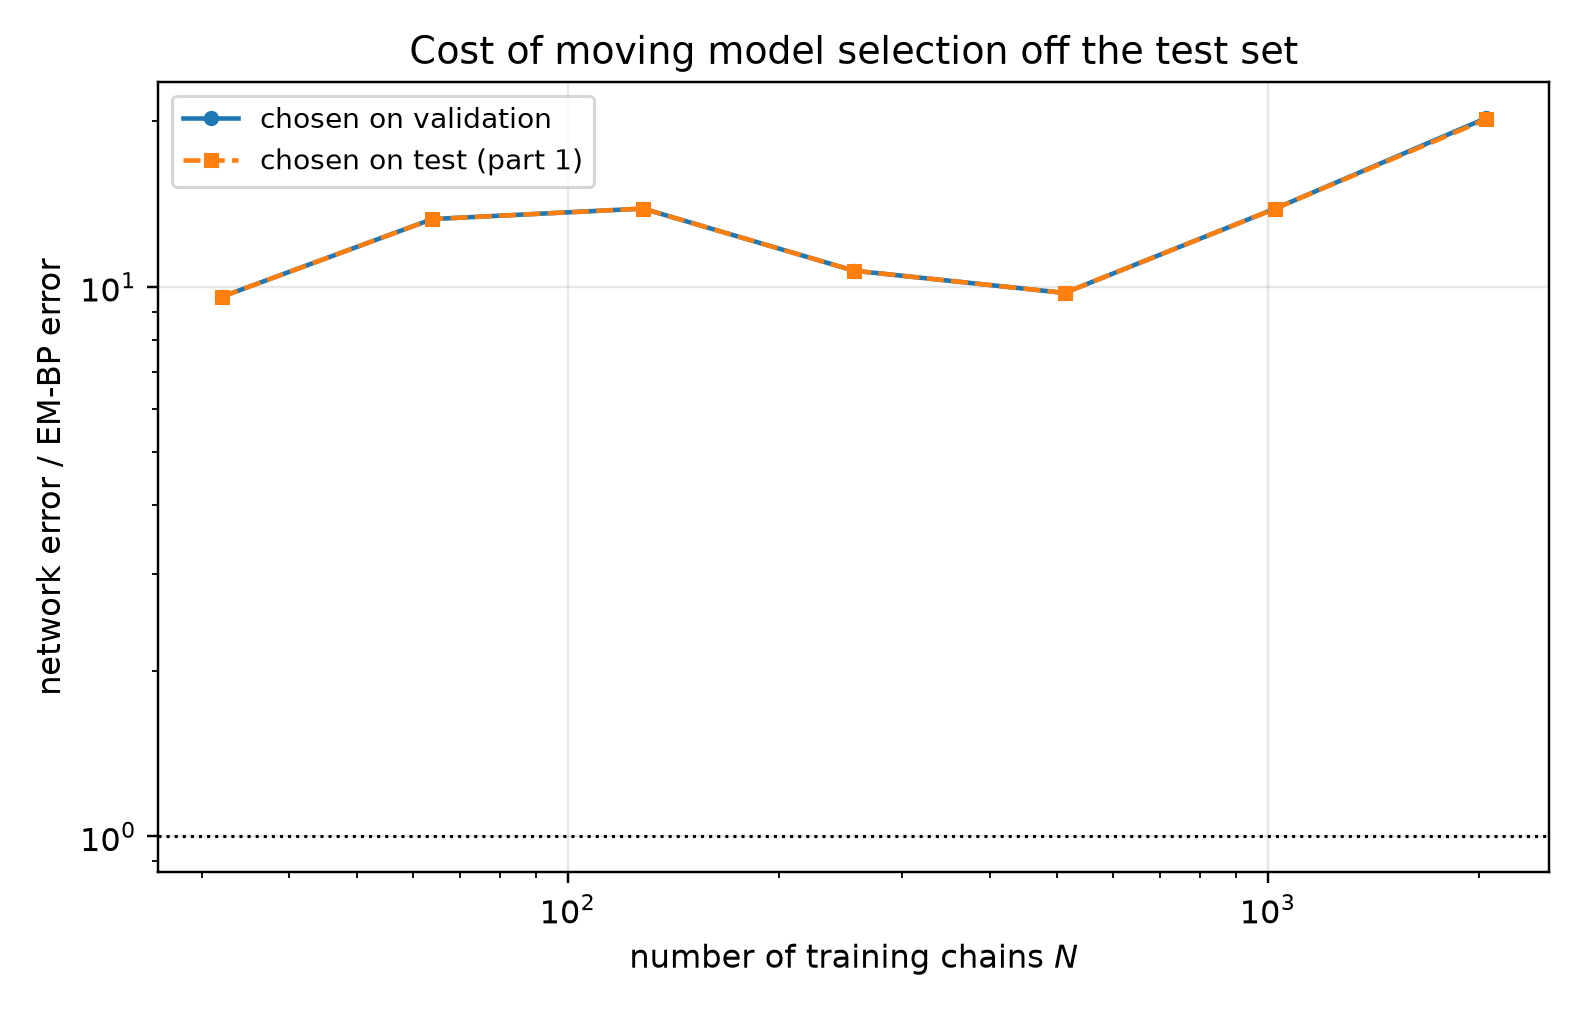

Values plotted in this chart, from the file beside it:
n_chains, t, em_bp_score_rel_l2, em_bp_mean_rel_l2, net_score_rel_l2_selected, net_mean_rel_l2_selected, net_score_rel_l2_oracle, net_mean_rel_l2_oracle, mode_selected, mode_oracle, selection_agrees, ratio_selected, ratio_oracle
32, 0.05, 0.1046, 0.02108, 1.823, 0.3674, 1.823, 0.3674, eps, eps, 1, 17.43, 17.43
32, 0.0725, 0.08821, 0.02384, 1.569, 0.4242, 1.569, 0.4242, eps, eps, 1, 17.79, 17.79
32, 0.1053, 0.07313, 0.0267, 1.289, 0.4706, 1.289, 0.4706, eps, eps, 1, 17.63, 17.63
32, 0.1527, 0.06364, 0.03116, 1.003, 0.491, 1.003, 0.491, eps, eps, 1, 15.76, 15.76
32, 0.2216, 0.05666, 0.03752, 0.7442, 0.4929, 0.7442, 0.4929, eps, eps, 1, 13.14, 13.14
32, 0.3215, 0.04864, 0.04436, 0.5452, 0.4972, 0.5452, 0.4972, eps, eps, 1, 11.21, 11.21
32, 0.4665, 0.04533, 0.06093, 0.3956, 0.5317, 0.3956, 0.5317, eps, eps, 1, 8.726, 8.726
32, 0.6769, 0.04388, 0.0943, 0.2604, 0.5597, 0.2604, 0.5597, x0, x0, 1, 5.935, 5.935
32, 0.9821, 0.04643, 0.1699, 0.1562, 0.5717, 0.1562, 0.5717, x0, x0, 1, 3.365, 3.365
32, 1.425, 0.04302, 0.3521, 0.08053, 0.6592, 0.08053, 0.6592, x0, x0, 1, 1.872, 1.872
32, 2.068, 0.0293, 0.8717, 0.03542, 1.054, 0.03542, 1.054, x0, x0, 1, 1.209, 1.209
32, 3.0, 0.01278, 2.193, 0.0129, 2.213, 0.0129, 2.213, x0, x0, 1, 1.009, 1.009
64, 0.05, 0.0867, 0.01747, 1.611, 0.3246, 1.611, 0.3246, eps, eps, 1, 18.58, 18.58
64, 0.0725, 0.06691, 0.01809, 1.38, 0.3731, 1.38, 0.3731, eps, eps, 1, 20.63, 20.63
64, 0.1053, 0.05, 0.01826, 1.137, 0.415, 1.137, 0.415, eps, eps, 1, 22.73, 22.73
64, 0.1527, 0.03952, 0.01935, 0.8779, 0.4298, 0.8779, 0.4298, eps, eps, 1, 22.22, 22.22
64, 0.2216, 0.03353, 0.02221, 0.6565, 0.4348, 0.6565, 0.4348, eps, eps, 1, 19.58, 19.58
64, 0.3215, 0.02771, 0.02527, 0.4902, 0.447, 0.4902, 0.447, eps, eps, 1, 17.69, 17.69
64, 0.4665, 0.02582, 0.0347, 0.3557, 0.4782, 0.3557, 0.4782, x0, x0, 1, 13.78, 13.78
64, 0.6769, 0.0237, 0.05093, 0.2282, 0.4904, 0.2282, 0.4904, x0, x0, 1, 9.629, 9.629
64, 0.9821, 0.0234, 0.08565, 0.1377, 0.5039, 0.1377, 0.5039, x0, x0, 1, 5.883, 5.883
64, 1.425, 0.01858, 0.1521, 0.06758, 0.5532, 0.06758, 0.5532, x0, x0, 1, 3.638, 3.638
64, 2.068, 0.009082, 0.2702, 0.02431, 0.7233, 0.02431, 0.7233, x0, x0, 1, 2.677, 2.677
64, 3.0, 0.003158, 0.5417, 0.007572, 1.299, 0.007572, 1.299, x0, x0, 1, 2.398, 2.398
128, 0.05, 0.09631, 0.01941, 1.323, 0.2666, 1.323, 0.2666, eps, eps, 1, 13.74, 13.74
128, 0.0725, 0.0798, 0.02157, 1.144, 0.3092, 1.144, 0.3092, eps, eps, 1, 14.34, 14.34
128, 0.1053, 0.06305, 0.02302, 0.958, 0.3498, 0.958, 0.3498, eps, eps, 1, 15.19, 15.19
128, 0.1527, 0.05066, 0.0248, 0.7618, 0.373, 0.7618, 0.373, eps, eps, 1, 15.04, 15.04
128, 0.2216, 0.0402, 0.02662, 0.5783, 0.383, 0.5783, 0.383, eps, eps, 1, 14.39, 14.39
128, 0.3215, 0.02753, 0.02511, 0.4342, 0.3959, 0.4342, 0.3959, eps, eps, 1, 15.77, 15.77
128, 0.4665, 0.01809, 0.02432, 0.3097, 0.4163, 0.3097, 0.4163, x0, x0, 1, 17.12, 17.12
128, 0.6769, 0.01138, 0.02446, 0.1917, 0.412, 0.1917, 0.412, x0, x0, 1, 16.84, 16.84
128, 0.9821, 0.008533, 0.03123, 0.1229, 0.4496, 0.1229, 0.4496, x0, x0, 1, 14.4, 14.4
128, 1.425, 0.005543, 0.04537, 0.05822, 0.4765, 0.05822, 0.4765, x0, x0, 1, 10.5, 10.5
128, 2.068, 0.002296, 0.06832, 0.02268, 0.6747, 0.02268, 0.6747, x0, x0, 1, 9.876, 9.876
128, 3.0, 0.0007253, 0.1244, 0.006815, 1.169, 0.006815, 1.169, x0, x0, 1, 9.396, 9.396
256, 0.05, 0.0707, 0.01425, 0.8758, 0.1765, 0.8758, 0.1765, eps, eps, 1, 12.39, 12.39
256, 0.0725, 0.061, 0.01649, 0.7594, 0.2053, 0.7594, 0.2053, eps, eps, 1, 12.45, 12.45
256, 0.1053, 0.04762, 0.01739, 0.6324, 0.2309, 0.6324, 0.2309, eps, eps, 1, 13.28, 13.28
256, 0.1527, 0.04133, 0.02024, 0.5242, 0.2567, 0.5242, 0.2567, eps, eps, 1, 12.68, 12.68
256, 0.2216, 0.03335, 0.02209, 0.4212, 0.279, 0.4212, 0.279, eps, eps, 1, 12.63, 12.63
256, 0.3215, 0.02579, 0.02352, 0.3354, 0.3059, 0.3354, 0.3059, eps, eps, 1, 13.01, 13.01
256, 0.4665, 0.01685, 0.02265, 0.2379, 0.3198, 0.2379, 0.3198, x0, x0, 1, 14.12, 14.12
256, 0.6769, 0.01179, 0.02534, 0.1502, 0.3227, 0.1502, 0.3227, x0, x0, 1, 12.73, 12.73
256, 0.9821, 0.009015, 0.03299, 0.09088, 0.3326, 0.09088, 0.3326, x0, x0, 1, 10.08, 10.08
256, 1.425, 0.006909, 0.05655, 0.04586, 0.3754, 0.04586, 0.3754, x0, x0, 1, 6.637, 6.637
256, 2.068, 0.004484, 0.1334, 0.0205, 0.6098, 0.0205, 0.6098, x0, x0, 1, 4.571, 4.571
256, 3.0, 0.001967, 0.3375, 0.007549, 1.295, 0.007549, 1.295, x0, x0, 1, 3.837, 3.837
512, 0.05, 0.07616, 0.01535, 0.5588, 0.1126, 0.5588, 0.1126, eps, eps, 1, 7.337, 7.337
512, 0.0725, 0.05327, 0.0144, 0.4846, 0.131, 0.4846, 0.131, eps, eps, 1, 9.096, 9.096
512, 0.1053, 0.03799, 0.01387, 0.3957, 0.1445, 0.3957, 0.1445, eps, eps, 1, 10.42, 10.42
512, 0.1527, 0.0264, 0.01293, 0.348, 0.1704, 0.348, 0.1704, eps, eps, 1, 13.18, 13.18
512, 0.2216, 0.0207, 0.01371, 0.2925, 0.1937, 0.2925, 0.1937, eps, eps, 1, 14.13, 14.13
512, 0.3215, 0.01542, 0.01407, 0.2436, 0.2222, 0.2436, 0.2222, eps, eps, 1, 15.8, 15.8
512, 0.4665, 0.01309, 0.01759, 0.2017, 0.2711, 0.2017, 0.2711, x0, x0, 1, 15.41, 15.41
512, 0.6769, 0.01197, 0.02572, 0.1294, 0.2781, 0.1294, 0.2781, x0, x0, 1, 10.81, 10.81
512, 0.9821, 0.01163, 0.04255, 0.0797, 0.2917, 0.0797, 0.2917, x0, x0, 1, 6.856, 6.856
512, 1.425, 0.009246, 0.07568, 0.04455, 0.3646, 0.04455, 0.3646, x0, x0, 1, 4.818, 4.818
512, 2.068, 0.004229, 0.1258, 0.01589, 0.473, 0.01589, 0.473, x0, x0, 1, 3.759, 3.759
512, 3.0, 0.001363, 0.2337, 0.007304, 1.253, 0.007304, 1.253, x0, x0, 1, 5.36, 5.36
... 24 more rows
